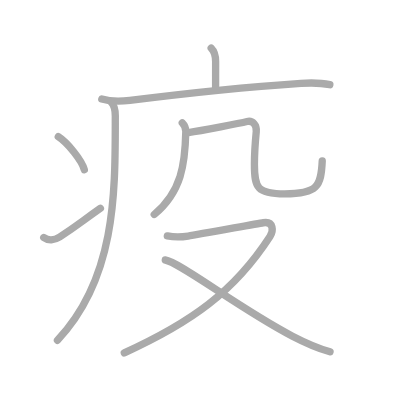
t = 0.00 s
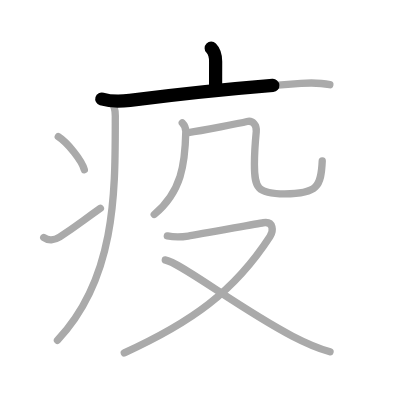
t = 1.75 s
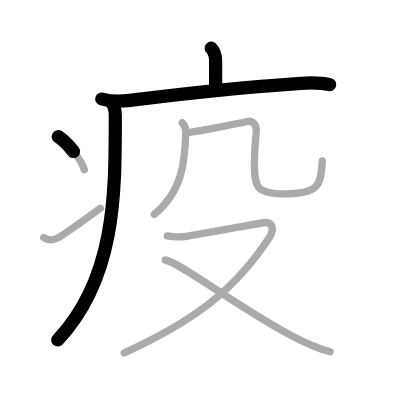
t = 3.50 s
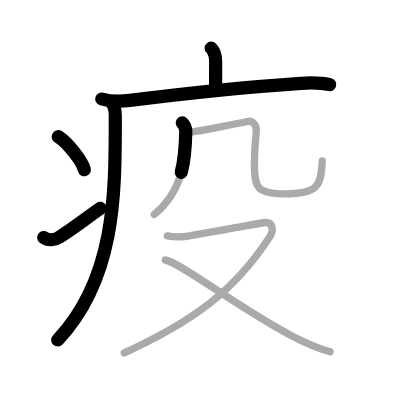
t = 5.50 s
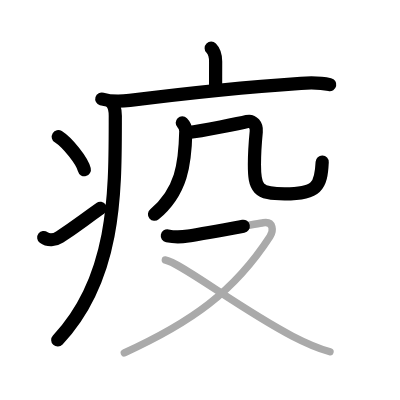
t = 7.25 s
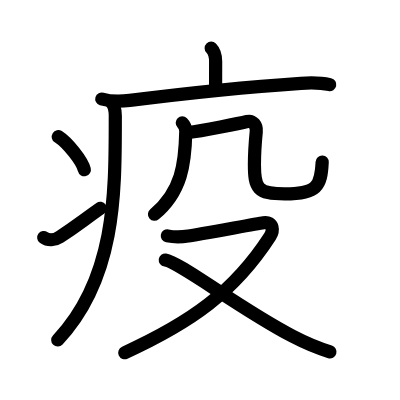
t = 9.00 s

The animated SVG that drew these frames (rendered in a browser with its animation timeline set to each time). Animation: 9 SMIL elements (animate=9); one cycle of 9.00 s.

<?xml version="1.0" standalone="no"?>
<!DOCTYPE svg PUBLIC "-//W3C//DTD SVG 1.1//EN"   "http://www.w3.org/Graphics/SVG/1.1/DTD/svg11.dtd">
<svg width="400px" height="400px"  version="1.1" xmlns="http://www.w3.org/2000/svg">
  <defs>
    <marker id="Triangle" viewBox="0 0 10 10" refX="0" refY="5" markerUnits="strokeWidth" markerWidth="3" style="stroke-opacity:0%;fill:#aaaaaa;" markerHeight="2" orient="auto">
      <path d="M 0 0 L 10 5 L 0 10 z" />
    </marker>
    
    <marker id="Arrow" viewBox="0 0 10 10" refX="5" refY="5" markerUnits="strokeWidth" markerWidth="1.8" style="stroke-opacity:0%;fill:#770000;" markerHeight="2" orient="auto">
      <path d="M 0 4 L 6 4 L 4 1 L 10 5 L 4 9 L 6 6 L 0 6 z" />
        <circle cx="5" cy="5" r="5" />
      </marker>
    
    <marker id="TriangleRed" viewBox="0 0 10 10" refX="0" refY="5" markerUnits="strokeWidth" markerWidth="3" style="stroke-opacity:0%;fill:#CC0000;" markerHeight="2" orient="auto">
      <path d="M 0 0 L 10 5 L 0 10 z" />
    </marker>
    
    <marker id="ArrowRed" viewBox="0 0 10 10" refX="5" refY="5" markerUnits="strokeWidth" markerWidth="1.8" style="stroke-opacity:0%;fill:#CC0000;" markerHeight="2" orient="auto">
      <path d="M 0 4 L 6 4 L 4 1 L 10 5 L 4 9 L 6 6 L 0 6 z" />
        <circle cx="5" cy="5" r="5" />
      </marker>
    
  </defs>
  
  <path style="fill:#ffffff; fill-opacity:100%; fill-rule:evenodd; stroke-width:0;" d="M 0 0 L 400px 0 L 400px 400px L 0 400px L 0 0" />

  <g transform="scale(3.6697247706422 3.6697247706422)">
<path style="fill:none; fill-opacity:0%; fill-rule:evenodd; stroke:#aaaaaa; stroke-opacity:100%; stroke-width: 1.5pt; stroke-linejoin:round; stroke-linecap:round;" d="M57.55 13.13c1.03 1.03 1.21 2.37 1.21 3.65c0 0.78-0.01 5.21-0.01 7.21"></path>
<path style="fill:none; fill-opacity:0%; fill-rule:evenodd; stroke:#aaaaaa; stroke-opacity:100%; stroke-width: 1.5pt; stroke-linejoin:round; stroke-linecap:round;" d="M27.74 26.98c2.51 0.77 5.17 0.69 7.64 0.38c16.61-2.1 34-3.8 46.62-4.65c2.7-0.18 5.22-0.22 7.88 0.37"></path>
<path style="fill:none; fill-opacity:0%; fill-rule:evenodd; stroke:#aaaaaa; stroke-opacity:100%; stroke-width: 1.5pt; stroke-linejoin:round; stroke-linecap:round;" d="M30.26 27.75c0.87 0.87 1.17 2.25 1.16 3.88c-0.04 19.99 0.46 43.87-15.76 61.09"></path>
<path style="fill:none; fill-opacity:0%; fill-rule:evenodd; stroke:#aaaaaa; stroke-opacity:100%; stroke-width: 1.5pt; stroke-linejoin:round; stroke-linecap:round;" d="M15.88 37.25c2.5 1.59 6.47 6.53 7.1 9"></path>
<path style="fill:none; fill-opacity:0%; fill-rule:evenodd; stroke:#aaaaaa; stroke-opacity:100%; stroke-width: 1.5pt; stroke-linejoin:round; stroke-linecap:round;" d="M11.92 64.72c1.2 0.9 2.96 0.76 4.34-0.14c4.73-3.08 5.61-3.95 11.1-7.83"></path>
<path style="fill:none; fill-opacity:0%; fill-rule:evenodd; stroke:#aaaaaa; stroke-opacity:100%; stroke-width: 1.5pt; stroke-linejoin:round; stroke-linecap:round;" d="M49.67 33.48c0.61 0.61 0.98 1.51 0.96 2.36c-0.19 8.79-1.13 16.41-8.6 22.6"></path>
<path style="fill:none; fill-opacity:0%; fill-rule:evenodd; stroke:#aaaaaa; stroke-opacity:100%; stroke-width: 1.5pt; stroke-linejoin:round; stroke-linecap:round;" d="M51.35 36.12c3.78-0.49 14.28-2.59 15.98-3c1.55-0.37 2.67 1.01 2.5 2.75c-0.32 3.26-0.5 5.89-0.5 8.99c0 6.4 0.8 7.99 8.24 7.99c8.94 0 9.94-2.09 10.24-8.99"></path>
<path style="fill:none; fill-opacity:0%; fill-rule:evenodd; stroke:#aaaaaa; stroke-opacity:100%; stroke-width: 1.5pt; stroke-linejoin:round; stroke-linecap:round;" d="M45.6 64.27c1.5 0.3 2.69 0.49 5.68 0.05c3-0.44 18.39-3.3 20.48-3.62c2.87-0.44 2.78 2.25 1.81 3.76C63.75 79.62 52 87.88 33.87 96.17"></path>
<path style="fill:none; fill-opacity:0%; fill-rule:evenodd; stroke:#aaaaaa; stroke-opacity:100%; stroke-width: 1.5pt; stroke-linejoin:round; stroke-linecap:round;" d="M45.04 70.85c3.87 0.54 20.31 13.29 34.66 20.76c3.36 1.75 6.43 3.14 10.23 4.27"></path>

<path style="fill:none; fill-opacity:0%; fill-rule:evenodd; stroke:#000000; stroke-opacity:100%; stroke-width: 2.7pt; stroke-linejoin:round; stroke-linecap:round;" d="M57.55 13.13c1.03 1.03 1.21 2.37 1.21 3.65c0 0.78-0.01 5.21-0.01 7.21" pathLength="100" stroke-dashoffset="100" stroke-dasharray="100 105"><animate id="dashAnim1" attributeName="stroke-dashoffset" from="100" to="0" dur="1s" calcMode="linear" fill="freeze"/></path>
<path style="fill:none; fill-opacity:0%; fill-rule:evenodd; stroke:#000000; stroke-opacity:100%; stroke-width: 2.7pt; stroke-linejoin:round; stroke-linecap:round;" d="M27.74 26.98c2.51 0.77 5.17 0.69 7.64 0.38c16.61-2.1 34-3.8 46.62-4.65c2.7-0.18 5.22-0.22 7.88 0.37" pathLength="100" stroke-dashoffset="100" stroke-dasharray="100 105"><animate id="dashAnim2" attributeName="stroke-dashoffset" from="100" to="0" dur="1s" calcMode="linear" begin="dashAnim1.end" fill="freeze"/></path>
<path style="fill:none; fill-opacity:0%; fill-rule:evenodd; stroke:#000000; stroke-opacity:100%; stroke-width: 2.7pt; stroke-linejoin:round; stroke-linecap:round;" d="M30.26 27.75c0.87 0.87 1.17 2.25 1.16 3.88c-0.04 19.99 0.46 43.87-15.76 61.09" pathLength="100" stroke-dashoffset="100" stroke-dasharray="100 105"><animate id="dashAnim3" attributeName="stroke-dashoffset" from="100" to="0" dur="1s" calcMode="linear" begin="dashAnim2.end" fill="freeze"/></path>
<path style="fill:none; fill-opacity:0%; fill-rule:evenodd; stroke:#000000; stroke-opacity:100%; stroke-width: 2.7pt; stroke-linejoin:round; stroke-linecap:round;" d="M15.88 37.25c2.5 1.59 6.47 6.53 7.1 9" pathLength="100" stroke-dashoffset="100" stroke-dasharray="100 105"><animate id="dashAnim4" attributeName="stroke-dashoffset" from="100" to="0" dur="1s" calcMode="linear" begin="dashAnim3.end" fill="freeze"/></path>
<path style="fill:none; fill-opacity:0%; fill-rule:evenodd; stroke:#000000; stroke-opacity:100%; stroke-width: 2.7pt; stroke-linejoin:round; stroke-linecap:round;" d="M11.92 64.72c1.2 0.9 2.96 0.76 4.34-0.14c4.73-3.08 5.61-3.95 11.1-7.83" pathLength="100" stroke-dashoffset="100" stroke-dasharray="100 105"><animate id="dashAnim5" attributeName="stroke-dashoffset" from="100" to="0" dur="1s" calcMode="linear" begin="dashAnim4.end" fill="freeze"/></path>
<path style="fill:none; fill-opacity:0%; fill-rule:evenodd; stroke:#000000; stroke-opacity:100%; stroke-width: 2.7pt; stroke-linejoin:round; stroke-linecap:round;" d="M49.67 33.48c0.61 0.61 0.98 1.51 0.96 2.36c-0.19 8.79-1.13 16.41-8.6 22.6" pathLength="100" stroke-dashoffset="100" stroke-dasharray="100 105"><animate id="dashAnim6" attributeName="stroke-dashoffset" from="100" to="0" dur="1s" calcMode="linear" begin="dashAnim5.end" fill="freeze"/></path>
<path style="fill:none; fill-opacity:0%; fill-rule:evenodd; stroke:#000000; stroke-opacity:100%; stroke-width: 2.7pt; stroke-linejoin:round; stroke-linecap:round;" d="M51.35 36.12c3.78-0.49 14.28-2.59 15.98-3c1.55-0.37 2.67 1.01 2.5 2.75c-0.32 3.26-0.5 5.89-0.5 8.99c0 6.4 0.8 7.99 8.24 7.99c8.94 0 9.94-2.09 10.24-8.99" pathLength="100" stroke-dashoffset="100" stroke-dasharray="100 105"><animate id="dashAnim7" attributeName="stroke-dashoffset" from="100" to="0" dur="1s" calcMode="linear" begin="dashAnim6.end" fill="freeze"/></path>
<path style="fill:none; fill-opacity:0%; fill-rule:evenodd; stroke:#000000; stroke-opacity:100%; stroke-width: 2.7pt; stroke-linejoin:round; stroke-linecap:round;" d="M45.6 64.27c1.5 0.3 2.69 0.49 5.68 0.05c3-0.44 18.39-3.3 20.48-3.62c2.87-0.44 2.78 2.25 1.81 3.76C63.75 79.62 52 87.88 33.87 96.17" pathLength="100" stroke-dashoffset="100" stroke-dasharray="100 105"><animate id="dashAnim8" attributeName="stroke-dashoffset" from="100" to="0" dur="1s" calcMode="linear" begin="dashAnim7.end" fill="freeze"/></path>
<path style="fill:none; fill-opacity:0%; fill-rule:evenodd; stroke:#000000; stroke-opacity:100%; stroke-width: 2.7pt; stroke-linejoin:round; stroke-linecap:round;" d="M45.04 70.85c3.87 0.54 20.31 13.29 34.66 20.76c3.36 1.75 6.43 3.14 10.23 4.27" pathLength="100" stroke-dashoffset="100" stroke-dasharray="100 105"><animate id="dashAnim9" attributeName="stroke-dashoffset" from="100" to="0" dur="1s" calcMode="linear" begin="dashAnim8.end" fill="freeze"/></path>

</g>

</svg>  
          
